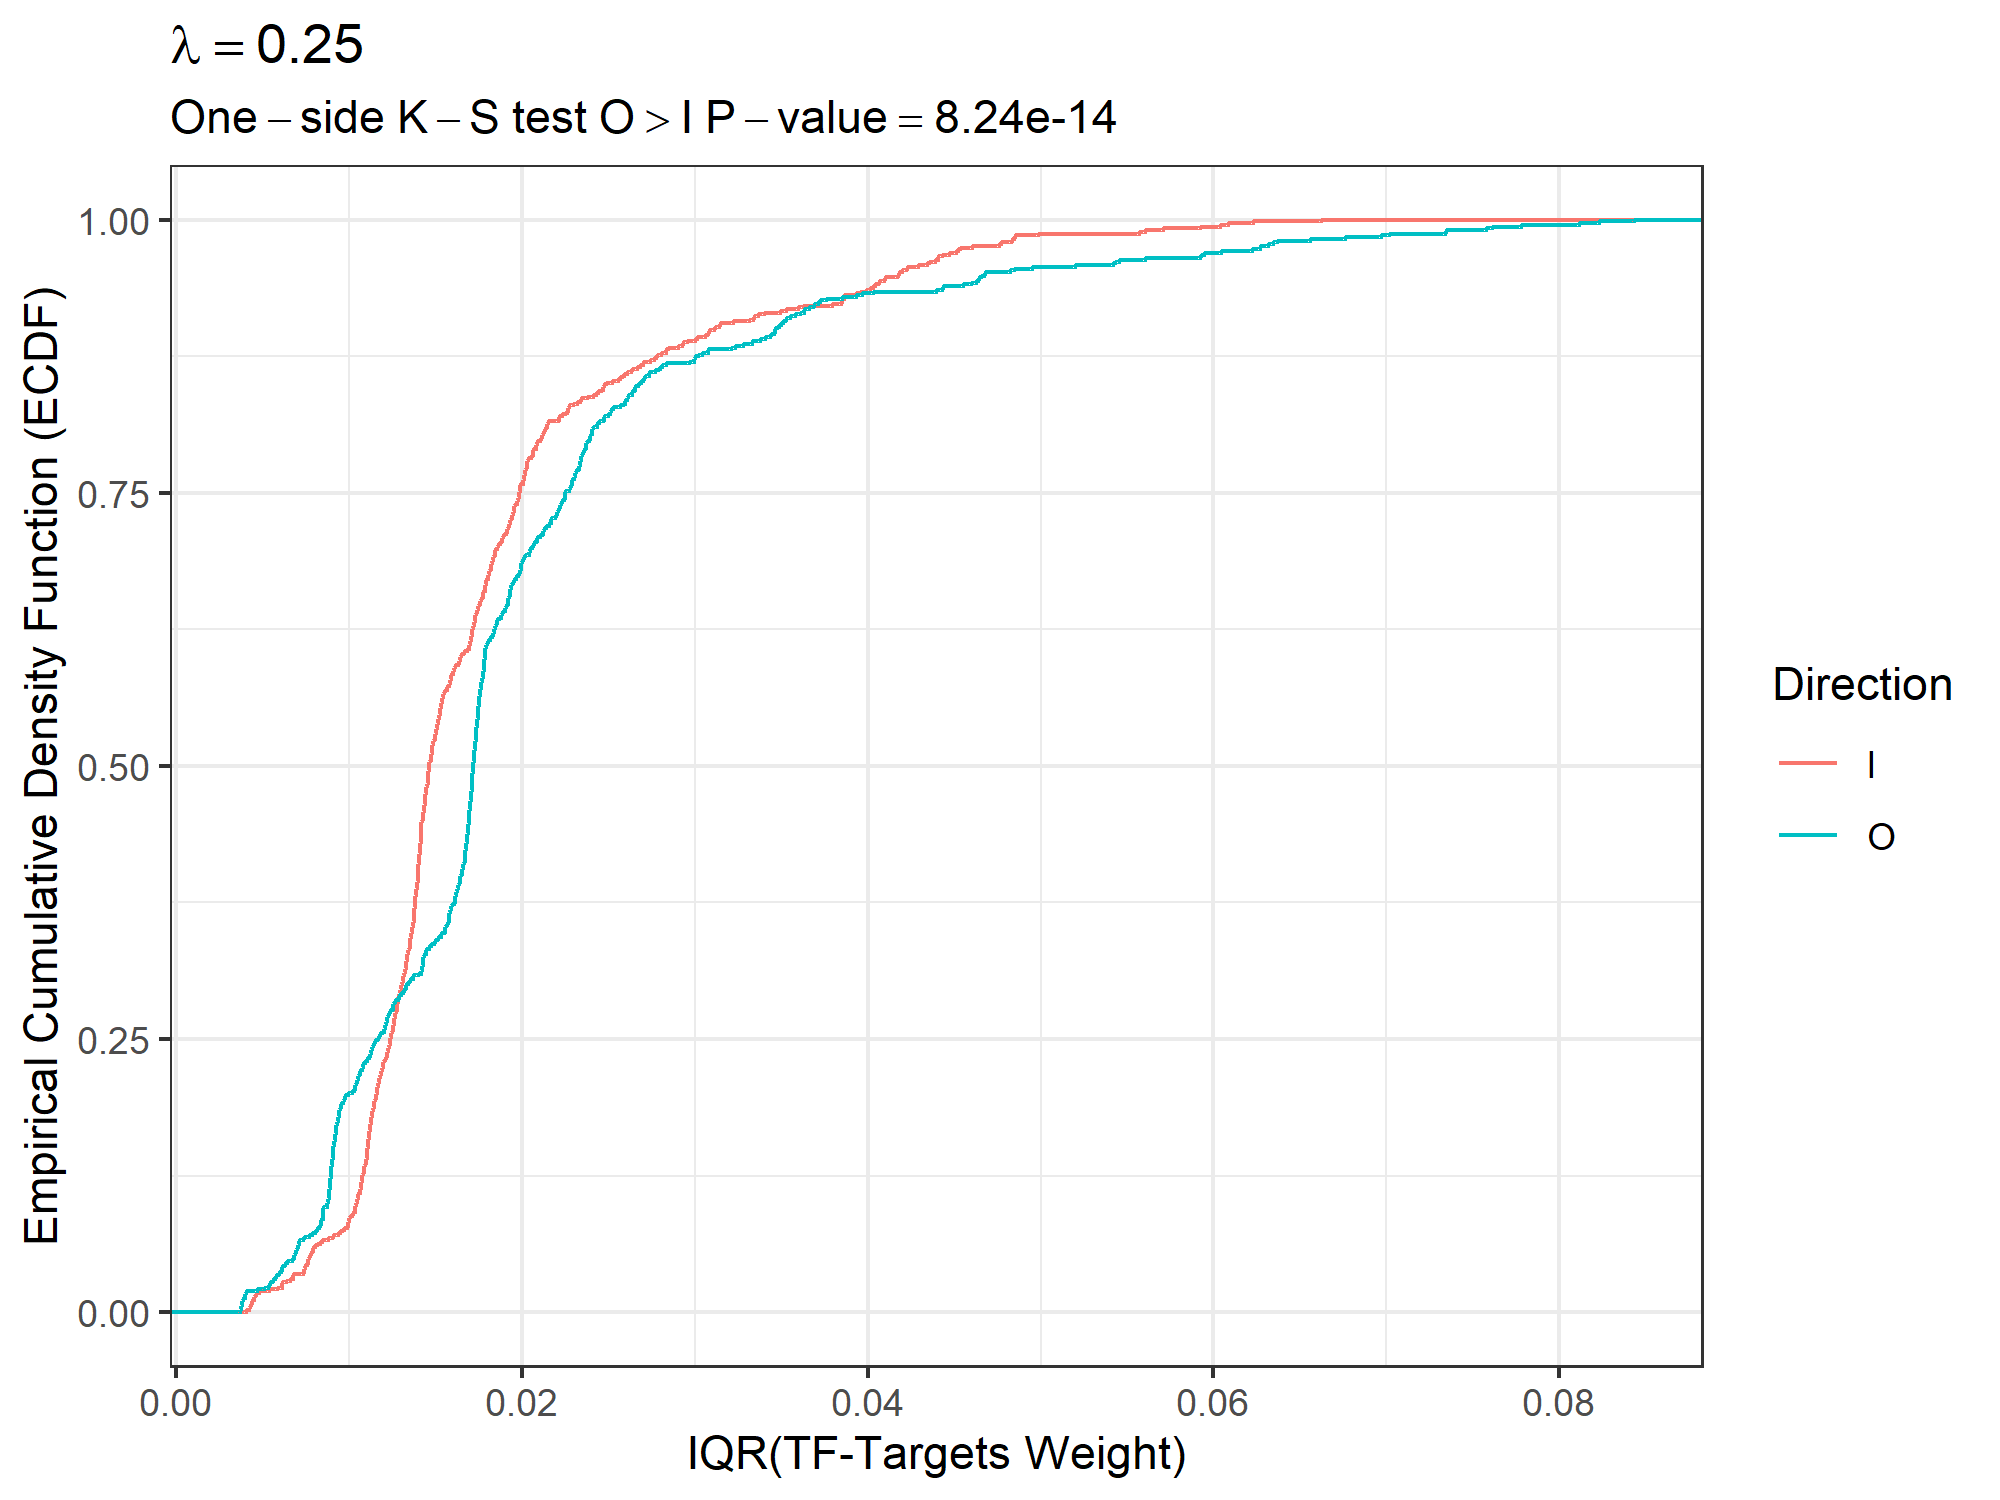

The data file committed next to this chart (first rows):
, TF, D, W
34, JUND, O, 0.08432
130, JUN, O, 0.0823
408, JUN, O, 0.08115
370, JUN, O, 0.07779
72, JUN, O, 0.07615
10, JUND, O, 0.07575
1222, JUN, O, 0.07348
644, JUN, O, 0.07341
306, JUND, O, 0.07016
230, JUND, O, 0.06973
50, JUND, O, 0.06764
69, STAT1, I, 0.06623
38, JUND, O, 0.06562
600, JUND, O, 0.06366
1176, JUND, O, 0.06345
46, MEF2A, O, 0.06314
144, JUND, O, 0.06272
226, JUND, O, 0.06267
33, JUND, I, 0.0623
974, JUND, O, 0.06226
407, JUN, I, 0.06084
24, MEF2C, O, 0.06042
129, JUN, I, 0.06039
172, MEF2A, O, 0.05943
124, JUND, O, 0.05928
606, EGR1, O, 0.05925
369, JUN, I, 0.05923
71, JUN, I, 0.05711
1221, JUN, I, 0.05605
522, EGR1, O, 0.05603
643, JUN, I, 0.0557
988, EGR1, O, 0.05451
1174, EGR1, O, 0.0543
202, EGR1, O, 0.05421
136, EGR1, O, 0.05199
47, CEBPB, I, 0.04987
70, STAT1, O, 0.04953
37, JUND, I, 0.04851
580, IKZF1, O, 0.04849
9, JUND, I, 0.04846
305, JUND, I, 0.04838
681, MAFF, I, 0.04828
354, ZBTB7A, O, 0.04824
889, MAFF, I, 0.04773
229, JUND, I, 0.0476
610, FOS, O, 0.0468
622, ZBTB7A, O, 0.04673
890, MAFF, O, 0.04657
270, FOS, O, 0.04643
150, FOS, O, 0.04639
682, MAFF, O, 0.04626
117, CEBPB, I, 0.04605
804, FOS, O, 0.04598
1216, FOS, O, 0.04553
49, JUND, I, 0.04533
1175, JUND, I, 0.0452
599, JUND, I, 0.04513
167, STAT1, I, 0.04472
410, POU2F2, O, 0.04435
225, JUND, I, 0.0443
... 1,186 more rows
